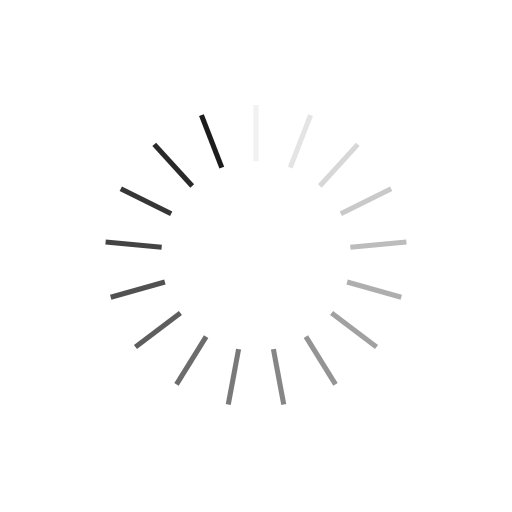
t = 0.00 s
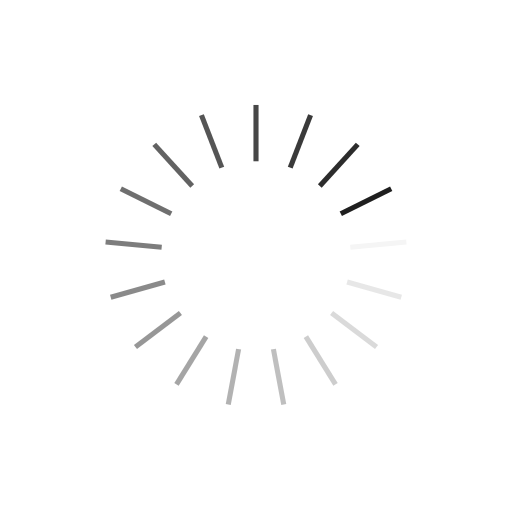
t = 0.25 s
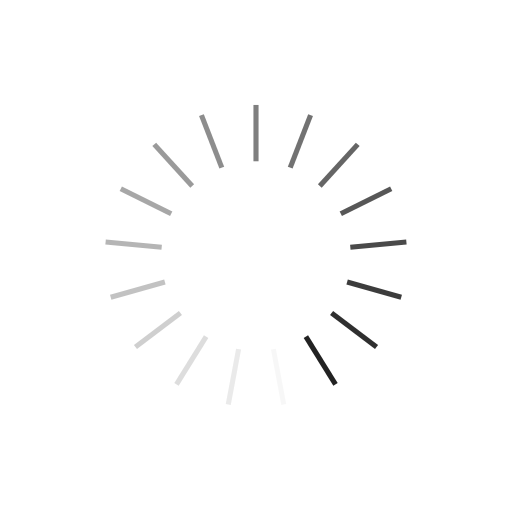
t = 0.50 s
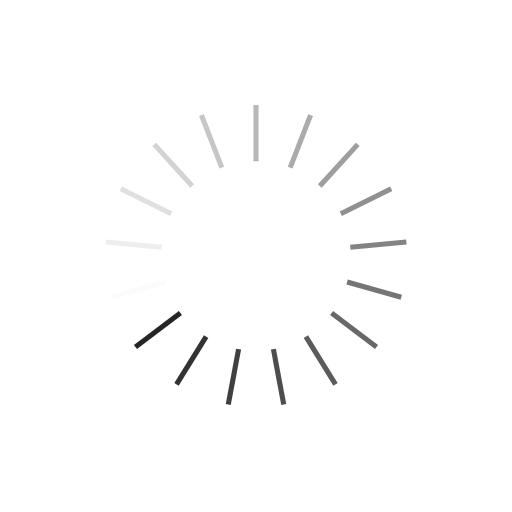
t = 0.75 s

The animated SVG that drew these frames (rendered in a browser with its animation timeline set to each time). Animation: 17 SMIL elements (animate=17); one cycle of 1.00 s, repeats indefinitely.

<svg xmlns="http://www.w3.org/2000/svg" viewBox="0 0 100 100" preserveAspectRatio="xMidYMid" width="220" height="220" style="shape-rendering: auto; display: block; background: rgba(255, 255, 255, 0);" xmlns:xlink="http://www.w3.org/1999/xlink"><g><g transform="rotate(0 50 50)">
  <rect fill="#1c1c1c" height="11" width="1" ry="0" rx="0" y="20.5" x="49.5">
    <animate repeatCount="indefinite" begin="-0.9411764705882353s" dur="1s" keyTimes="0;1" values="1;0" attributeName="opacity"></animate>
  </rect>
</g><g transform="rotate(21.176470588235293 50 50)">
  <rect fill="#1c1c1c" height="11" width="1" ry="0" rx="0" y="20.5" x="49.5">
    <animate repeatCount="indefinite" begin="-0.8823529411764706s" dur="1s" keyTimes="0;1" values="1;0" attributeName="opacity"></animate>
  </rect>
</g><g transform="rotate(42.35294117647059 50 50)">
  <rect fill="#1c1c1c" height="11" width="1" ry="0" rx="0" y="20.5" x="49.5">
    <animate repeatCount="indefinite" begin="-0.8235294117647058s" dur="1s" keyTimes="0;1" values="1;0" attributeName="opacity"></animate>
  </rect>
</g><g transform="rotate(63.529411764705884 50 50)">
  <rect fill="#1c1c1c" height="11" width="1" ry="0" rx="0" y="20.5" x="49.5">
    <animate repeatCount="indefinite" begin="-0.7647058823529411s" dur="1s" keyTimes="0;1" values="1;0" attributeName="opacity"></animate>
  </rect>
</g><g transform="rotate(84.70588235294117 50 50)">
  <rect fill="#1c1c1c" height="11" width="1" ry="0" rx="0" y="20.5" x="49.5">
    <animate repeatCount="indefinite" begin="-0.7058823529411765s" dur="1s" keyTimes="0;1" values="1;0" attributeName="opacity"></animate>
  </rect>
</g><g transform="rotate(105.88235294117646 50 50)">
  <rect fill="#1c1c1c" height="11" width="1" ry="0" rx="0" y="20.5" x="49.5">
    <animate repeatCount="indefinite" begin="-0.6470588235294118s" dur="1s" keyTimes="0;1" values="1;0" attributeName="opacity"></animate>
  </rect>
</g><g transform="rotate(127.05882352941177 50 50)">
  <rect fill="#1c1c1c" height="11" width="1" ry="0" rx="0" y="20.5" x="49.5">
    <animate repeatCount="indefinite" begin="-0.5882352941176471s" dur="1s" keyTimes="0;1" values="1;0" attributeName="opacity"></animate>
  </rect>
</g><g transform="rotate(148.23529411764707 50 50)">
  <rect fill="#1c1c1c" height="11" width="1" ry="0" rx="0" y="20.5" x="49.5">
    <animate repeatCount="indefinite" begin="-0.5294117647058824s" dur="1s" keyTimes="0;1" values="1;0" attributeName="opacity"></animate>
  </rect>
</g><g transform="rotate(169.41176470588235 50 50)">
  <rect fill="#1c1c1c" height="11" width="1" ry="0" rx="0" y="20.5" x="49.5">
    <animate repeatCount="indefinite" begin="-0.47058823529411764s" dur="1s" keyTimes="0;1" values="1;0" attributeName="opacity"></animate>
  </rect>
</g><g transform="rotate(190.58823529411765 50 50)">
  <rect fill="#1c1c1c" height="11" width="1" ry="0" rx="0" y="20.5" x="49.5">
    <animate repeatCount="indefinite" begin="-0.4117647058823529s" dur="1s" keyTimes="0;1" values="1;0" attributeName="opacity"></animate>
  </rect>
</g><g transform="rotate(211.76470588235293 50 50)">
  <rect fill="#1c1c1c" height="11" width="1" ry="0" rx="0" y="20.5" x="49.5">
    <animate repeatCount="indefinite" begin="-0.35294117647058826s" dur="1s" keyTimes="0;1" values="1;0" attributeName="opacity"></animate>
  </rect>
</g><g transform="rotate(232.94117647058823 50 50)">
  <rect fill="#1c1c1c" height="11" width="1" ry="0" rx="0" y="20.5" x="49.5">
    <animate repeatCount="indefinite" begin="-0.29411764705882354s" dur="1s" keyTimes="0;1" values="1;0" attributeName="opacity"></animate>
  </rect>
</g><g transform="rotate(254.11764705882354 50 50)">
  <rect fill="#1c1c1c" height="11" width="1" ry="0" rx="0" y="20.5" x="49.5">
    <animate repeatCount="indefinite" begin="-0.23529411764705882s" dur="1s" keyTimes="0;1" values="1;0" attributeName="opacity"></animate>
  </rect>
</g><g transform="rotate(275.29411764705884 50 50)">
  <rect fill="#1c1c1c" height="11" width="1" ry="0" rx="0" y="20.5" x="49.5">
    <animate repeatCount="indefinite" begin="-0.17647058823529413s" dur="1s" keyTimes="0;1" values="1;0" attributeName="opacity"></animate>
  </rect>
</g><g transform="rotate(296.47058823529414 50 50)">
  <rect fill="#1c1c1c" height="11" width="1" ry="0" rx="0" y="20.5" x="49.5">
    <animate repeatCount="indefinite" begin="-0.11764705882352941s" dur="1s" keyTimes="0;1" values="1;0" attributeName="opacity"></animate>
  </rect>
</g><g transform="rotate(317.6470588235294 50 50)">
  <rect fill="#1c1c1c" height="11" width="1" ry="0" rx="0" y="20.5" x="49.5">
    <animate repeatCount="indefinite" begin="-0.058823529411764705s" dur="1s" keyTimes="0;1" values="1;0" attributeName="opacity"></animate>
  </rect>
</g><g transform="rotate(338.8235294117647 50 50)">
  <rect fill="#1c1c1c" height="11" width="1" ry="0" rx="0" y="20.5" x="49.5">
    <animate repeatCount="indefinite" begin="0s" dur="1s" keyTimes="0;1" values="1;0" attributeName="opacity"></animate>
  </rect>
</g><g></g></g><!-- [ldio] generated by https://loading.io --></svg>
